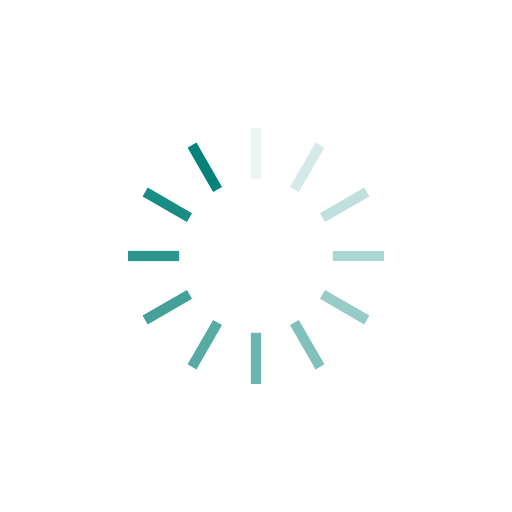
t = 0.00 s
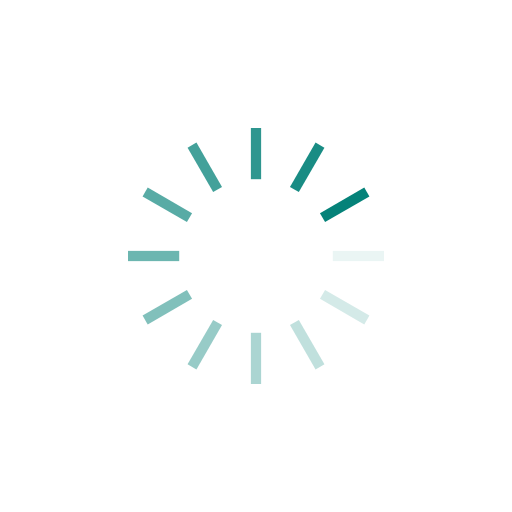
t = 0.25 s
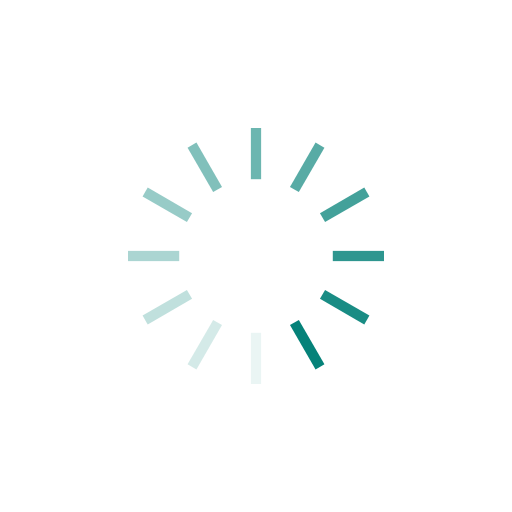
t = 0.50 s
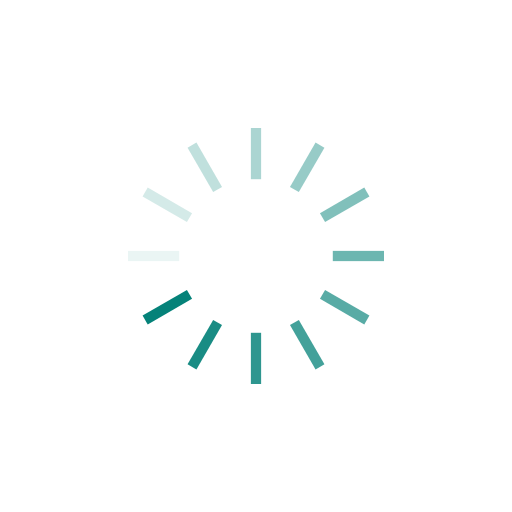
t = 0.75 s

The animated SVG that drew these frames (rendered in a browser with its animation timeline set to each time). Animation: 12 SMIL elements (animate=12); one cycle of 1.00 s, repeats indefinitely.

<svg xmlns="http://www.w3.org/2000/svg" viewBox="0 0 100 100" preserveAspectRatio="xMidYMid" width="200" height="200" style="shape-rendering: auto; display: block; background: transparent;" xmlns:xlink="http://www.w3.org/1999/xlink"><g><g transform="rotate(0 50 50)">
  <rect fill="#058279" height="10" width="2" ry="0" rx="0" y="25" x="49">
    <animate repeatCount="indefinite" begin="-0.9166666666666666s" dur="1s" keyTimes="0;1" values="1;0" attributeName="opacity"></animate>
  </rect>
</g><g transform="rotate(30 50 50)">
  <rect fill="#058279" height="10" width="2" ry="0" rx="0" y="25" x="49">
    <animate repeatCount="indefinite" begin="-0.8333333333333334s" dur="1s" keyTimes="0;1" values="1;0" attributeName="opacity"></animate>
  </rect>
</g><g transform="rotate(60 50 50)">
  <rect fill="#058279" height="10" width="2" ry="0" rx="0" y="25" x="49">
    <animate repeatCount="indefinite" begin="-0.75s" dur="1s" keyTimes="0;1" values="1;0" attributeName="opacity"></animate>
  </rect>
</g><g transform="rotate(90 50 50)">
  <rect fill="#058279" height="10" width="2" ry="0" rx="0" y="25" x="49">
    <animate repeatCount="indefinite" begin="-0.6666666666666666s" dur="1s" keyTimes="0;1" values="1;0" attributeName="opacity"></animate>
  </rect>
</g><g transform="rotate(120 50 50)">
  <rect fill="#058279" height="10" width="2" ry="0" rx="0" y="25" x="49">
    <animate repeatCount="indefinite" begin="-0.5833333333333334s" dur="1s" keyTimes="0;1" values="1;0" attributeName="opacity"></animate>
  </rect>
</g><g transform="rotate(150 50 50)">
  <rect fill="#058279" height="10" width="2" ry="0" rx="0" y="25" x="49">
    <animate repeatCount="indefinite" begin="-0.5s" dur="1s" keyTimes="0;1" values="1;0" attributeName="opacity"></animate>
  </rect>
</g><g transform="rotate(180 50 50)">
  <rect fill="#058279" height="10" width="2" ry="0" rx="0" y="25" x="49">
    <animate repeatCount="indefinite" begin="-0.4166666666666667s" dur="1s" keyTimes="0;1" values="1;0" attributeName="opacity"></animate>
  </rect>
</g><g transform="rotate(210 50 50)">
  <rect fill="#058279" height="10" width="2" ry="0" rx="0" y="25" x="49">
    <animate repeatCount="indefinite" begin="-0.3333333333333333s" dur="1s" keyTimes="0;1" values="1;0" attributeName="opacity"></animate>
  </rect>
</g><g transform="rotate(240 50 50)">
  <rect fill="#058279" height="10" width="2" ry="0" rx="0" y="25" x="49">
    <animate repeatCount="indefinite" begin="-0.25s" dur="1s" keyTimes="0;1" values="1;0" attributeName="opacity"></animate>
  </rect>
</g><g transform="rotate(270 50 50)">
  <rect fill="#058279" height="10" width="2" ry="0" rx="0" y="25" x="49">
    <animate repeatCount="indefinite" begin="-0.16666666666666666s" dur="1s" keyTimes="0;1" values="1;0" attributeName="opacity"></animate>
  </rect>
</g><g transform="rotate(300 50 50)">
  <rect fill="#058279" height="10" width="2" ry="0" rx="0" y="25" x="49">
    <animate repeatCount="indefinite" begin="-0.08333333333333333s" dur="1s" keyTimes="0;1" values="1;0" attributeName="opacity"></animate>
  </rect>
</g><g transform="rotate(330 50 50)">
  <rect fill="#058279" height="10" width="2" ry="0" rx="0" y="25" x="49">
    <animate repeatCount="indefinite" begin="0s" dur="1s" keyTimes="0;1" values="1;0" attributeName="opacity"></animate>
  </rect>
</g><g></g></g><!-- [ldio] generated by https://loading.io --></svg>
